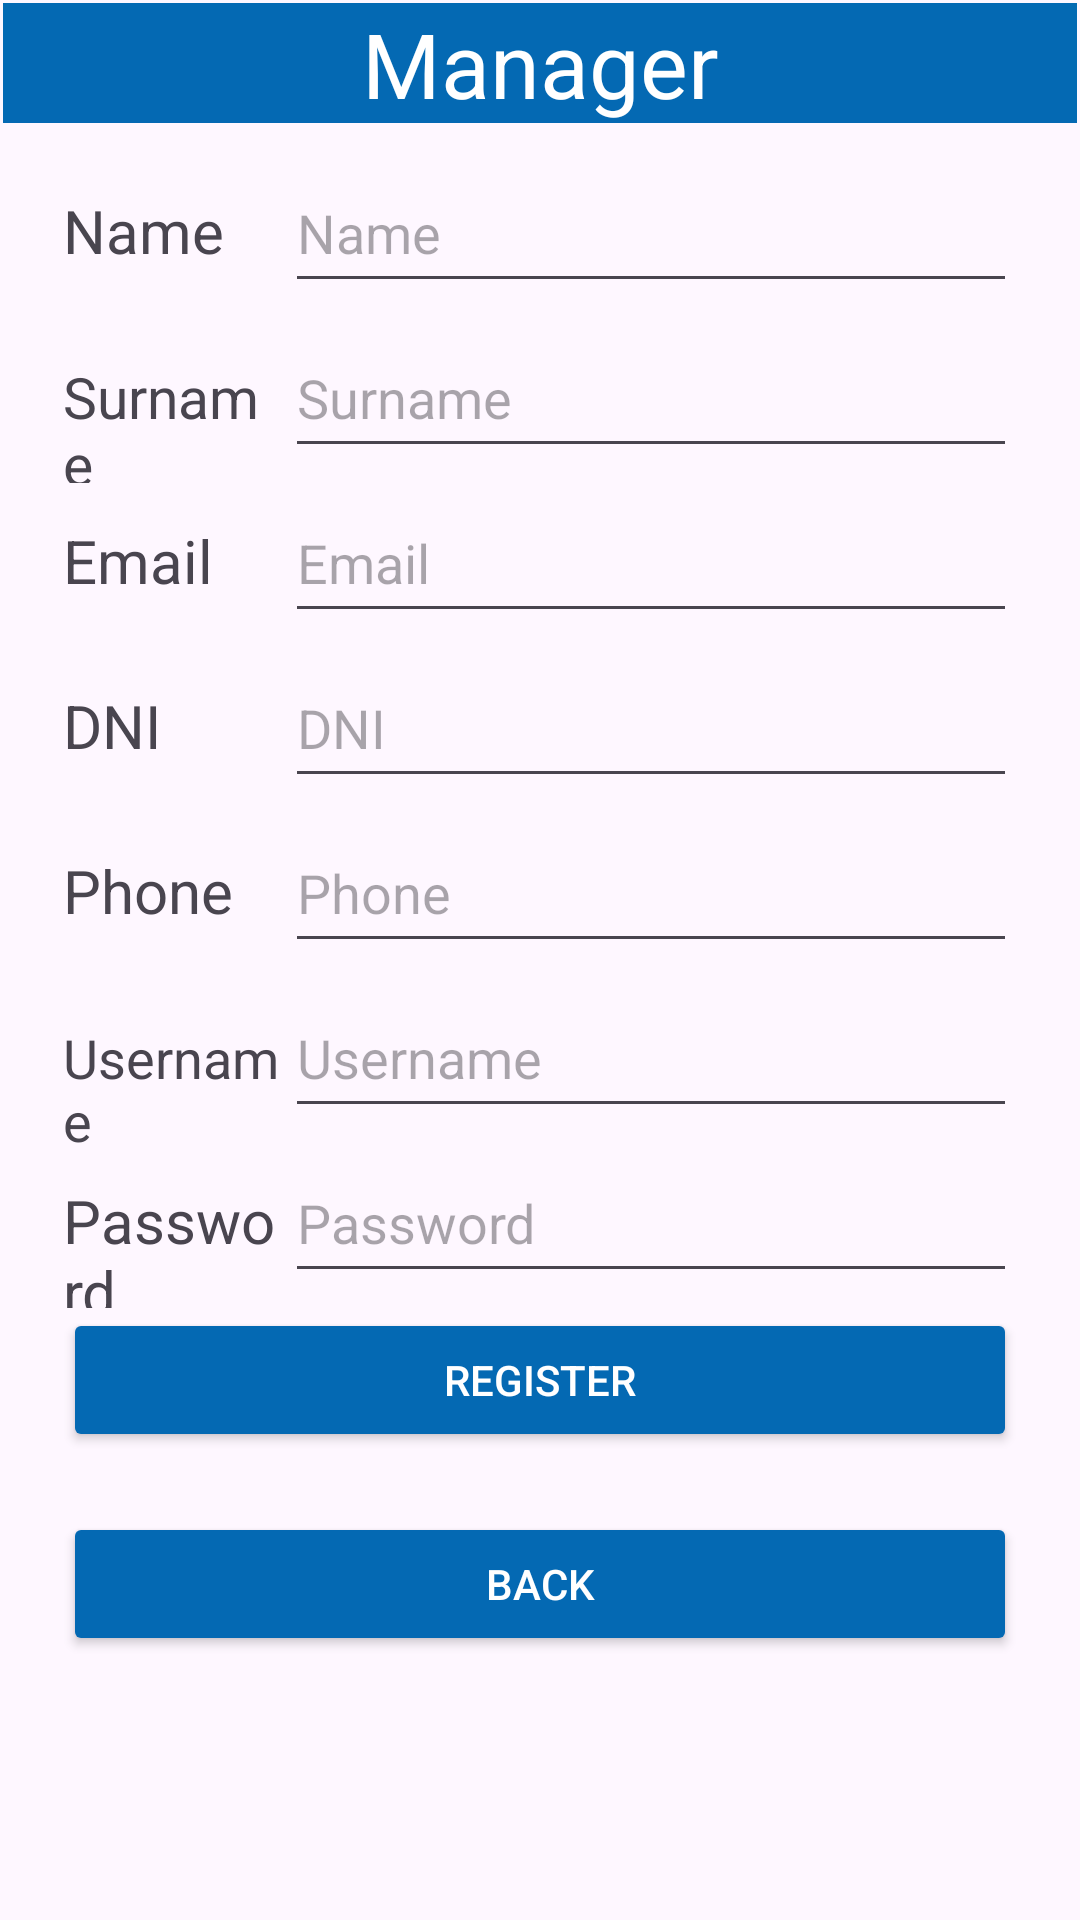

This screen was rendered from an Android layout file. Write that file and the resources it references.
<!-- AndroidManifest.xml: application theme Theme.IAcademy3 -->
<!-- res/layout/activity_register_manager.xml -->
<?xml version="1.0" encoding="utf-8"?>
<androidx.constraintlayout.widget.ConstraintLayout xmlns:android="http://schemas.android.com/apk/res/android"
    xmlns:app="http://schemas.android.com/apk/res-auto"
    xmlns:tools="http://schemas.android.com/tools"
    android:layout_width="match_parent"
    android:layout_height="match_parent"
    tools:context=".activities.ManagerRegisterActivity">

    <LinearLayout
        android:id="@+id/lyManagerActivity"
        android:layout_width="0dp"
        android:layout_height="0dp"
        android:layout_marginStart="1dp"
        android:layout_marginTop="1dp"
        android:layout_marginEnd="1dp"
        android:layout_marginBottom="1dp"
        android:orientation="vertical"
        app:layout_constraintBottom_toBottomOf="parent"
        app:layout_constraintEnd_toEndOf="parent"
        app:layout_constraintStart_toStartOf="parent"
        app:layout_constraintTop_toTopOf="parent">

        <TextView
            android:id="@+id/tvTitleManagerActivity"
            android:layout_width="match_parent"
            android:layout_height="40dp"
            android:layout_marginBottom="10dp"
            android:background="#0469b3"
            android:text="Manager"
            android:textAlignment="center"
            android:textColor="@color/white"
            android:textSize="30dp" />

        <LinearLayout
            android:layout_width="match_parent"
            android:layout_height="55dp"
            android:layout_marginLeft="20dp"
            android:layout_marginRight="20dp"
            android:orientation="horizontal">


            <TextView
                android:id="@+id/tvNameManager"
                android:layout_width="40dp"
                android:layout_height="50dp"
                android:layout_weight="1"
                android:text="Name"
                android:textSize="20dp" />

            <EditText
                android:id="@+id/etNameManager"
                android:layout_width="wrap_content"
                android:layout_height="50dp"
                android:layout_weight="1"
                android:height="48dp"
                android:ems="10"
                android:hint="Name"
                android:inputType="text" />
        </LinearLayout>
        <LinearLayout
            android:layout_width="match_parent"
            android:layout_height="55dp"
            android:layout_marginLeft="20dp"
            android:layout_marginRight="20dp"
            android:orientation="horizontal">


            <TextView
                android:id="@+id/tvSurname"
                android:layout_width="40dp"
                android:layout_height="50dp"
                android:layout_weight="1"
                android:text="Surname"
                android:textSize="19dp" />

            <EditText
                android:id="@+id/etSurnameManager"
                android:layout_width="wrap_content"
                android:layout_height="50dp"
                android:layout_weight="1"
                android:height="48dp"
                android:ems="10"
                android:hint="Surname"
                android:inputType="text" />
        </LinearLayout>
        <LinearLayout
            android:layout_width="match_parent"
            android:layout_height="55dp"
            android:layout_marginLeft="20dp"
            android:layout_marginRight="20dp"
            android:orientation="horizontal">


            <TextView
                android:id="@+id/tvEmailManager"
                android:layout_width="40dp"
                android:layout_height="50dp"
                android:layout_weight="1"
                android:text="Email"
                android:textSize="20dp" />

            <EditText
                android:id="@+id/etEmailManager"
                android:layout_width="wrap_content"
                android:layout_height="50dp"
                android:layout_weight="1"
                android:height="48dp"
                android:ems="10"
                android:hint="Email"
                android:inputType="text" />
        </LinearLayout>

        <LinearLayout
            android:layout_width="match_parent"
            android:layout_height="55dp"
            android:layout_marginLeft="20dp"
            android:layout_marginRight="20dp"
            android:orientation="horizontal">


            <TextView
                android:id="@+id/tvDniManager"
                android:layout_width="40dp"
                android:layout_height="50dp"
                android:layout_weight="1"
                android:text="DNI"
                android:textSize="20dp" />

            <EditText
                android:id="@+id/etDniManager"
                android:layout_width="wrap_content"
                android:layout_height="50dp"
                android:layout_weight="1"
                android:height="48dp"
                android:ems="10"
                android:hint="DNI"
                android:inputType="text" />
        </LinearLayout>

        <LinearLayout
            android:layout_width="match_parent"
            android:layout_height="55dp"
            android:layout_marginLeft="20dp"
            android:layout_marginRight="20dp"
            android:orientation="horizontal">


            <TextView
                android:id="@+id/tvPhoneManager"
                android:layout_width="40dp"
                android:layout_height="50dp"
                android:layout_weight="1"
                android:text="Phone"
                android:textSize="20dp" />

            <EditText
                android:id="@+id/etPhoneManager"
                android:layout_width="wrap_content"
                android:layout_height="50dp"
                android:layout_weight="1"
                android:height="48dp"
                android:ems="10"
                android:inputType="number"
                android:hint="Phone"/>
        </LinearLayout>

        <LinearLayout
            android:layout_width="match_parent"
            android:layout_height="55dp"
            android:layout_marginLeft="20dp"
            android:layout_marginRight="20dp"
            android:orientation="horizontal">


            <TextView
                android:id="@+id/tvUsername"
                android:layout_width="40dp"
                android:layout_height="50dp"
                android:layout_weight="1"
                android:text="Username"
                android:textSize="18dp" />

            <EditText
                android:id="@+id/etUsernameManager"
                android:layout_width="wrap_content"
                android:layout_height="50dp"
                android:layout_weight="1"
                android:height="48dp"
                android:ems="10"
                android:hint="Username"
                android:inputType="text" />
        </LinearLayout>

        <LinearLayout
            android:layout_width="match_parent"
            android:layout_height="55dp"
            android:layout_marginLeft="20dp"
            android:layout_marginRight="20dp"
            android:orientation="horizontal">


            <TextView
                android:id="@+id/tvPassword"
                android:layout_width="40dp"
                android:layout_height="50dp"
                android:layout_weight="1"
                android:text="Password"
                android:textSize="20dp" />

            <EditText
                android:id="@+id/etPasswordManager"
                android:layout_width="wrap_content"
                android:layout_height="50dp"
                android:layout_weight="1"
                android:height="48dp"
                android:ems="10"
                android:hint="Password"
                android:inputType="textPassword" />
        </LinearLayout>

        <TableLayout
            android:layout_width="match_parent"
            android:layout_height="match_parent">

            <TableRow
                android:layout_width="match_parent"
                android:layout_height="match_parent"
                android:layout_marginBottom="20dp">

                <Button
                    android:id="@+id/btnRegisterManager"
                    android:layout_width="wrap_content"
                    android:layout_height="wrap_content"
                    android:layout_marginLeft="20dp"
                    android:layout_marginRight="20dp"
                    android:layout_weight="1"
                    android:backgroundTint="#0469b3"
                    android:text="Register"
                    android:textColor="@color/white"/>
            </TableRow>

            <TableRow
                android:layout_width="match_parent"
                android:layout_height="match_parent" >

                <Button
                    android:id="@+id/btnBackManager"
                    android:layout_width="wrap_content"
                    android:layout_height="wrap_content"
                    android:layout_marginLeft="20dp"
                    android:layout_marginRight="20dp"
                    android:layout_weight="1"
                    android:backgroundTint="#0469b3"
                    android:text="Back"
                    android:textColor="@color/white"/>


            </TableRow>

        </TableLayout>
    </LinearLayout>
</androidx.constraintlayout.widget.ConstraintLayout>
<!-- resources referenced by this layout -->
<resources>
  <style name="Theme.IAcademy3" parent="Base.Theme.IAcademy3" />
  <style name="Base.Theme.IAcademy3" parent="Theme.Material3.DayNight.NoActionBar">
          
          
      </style>
  <!-- not gathered from this repository: default colours our renderer supplied (Android Studio template values) -->
  <color name="white">#FFFFFFFF</color>
</resources>
